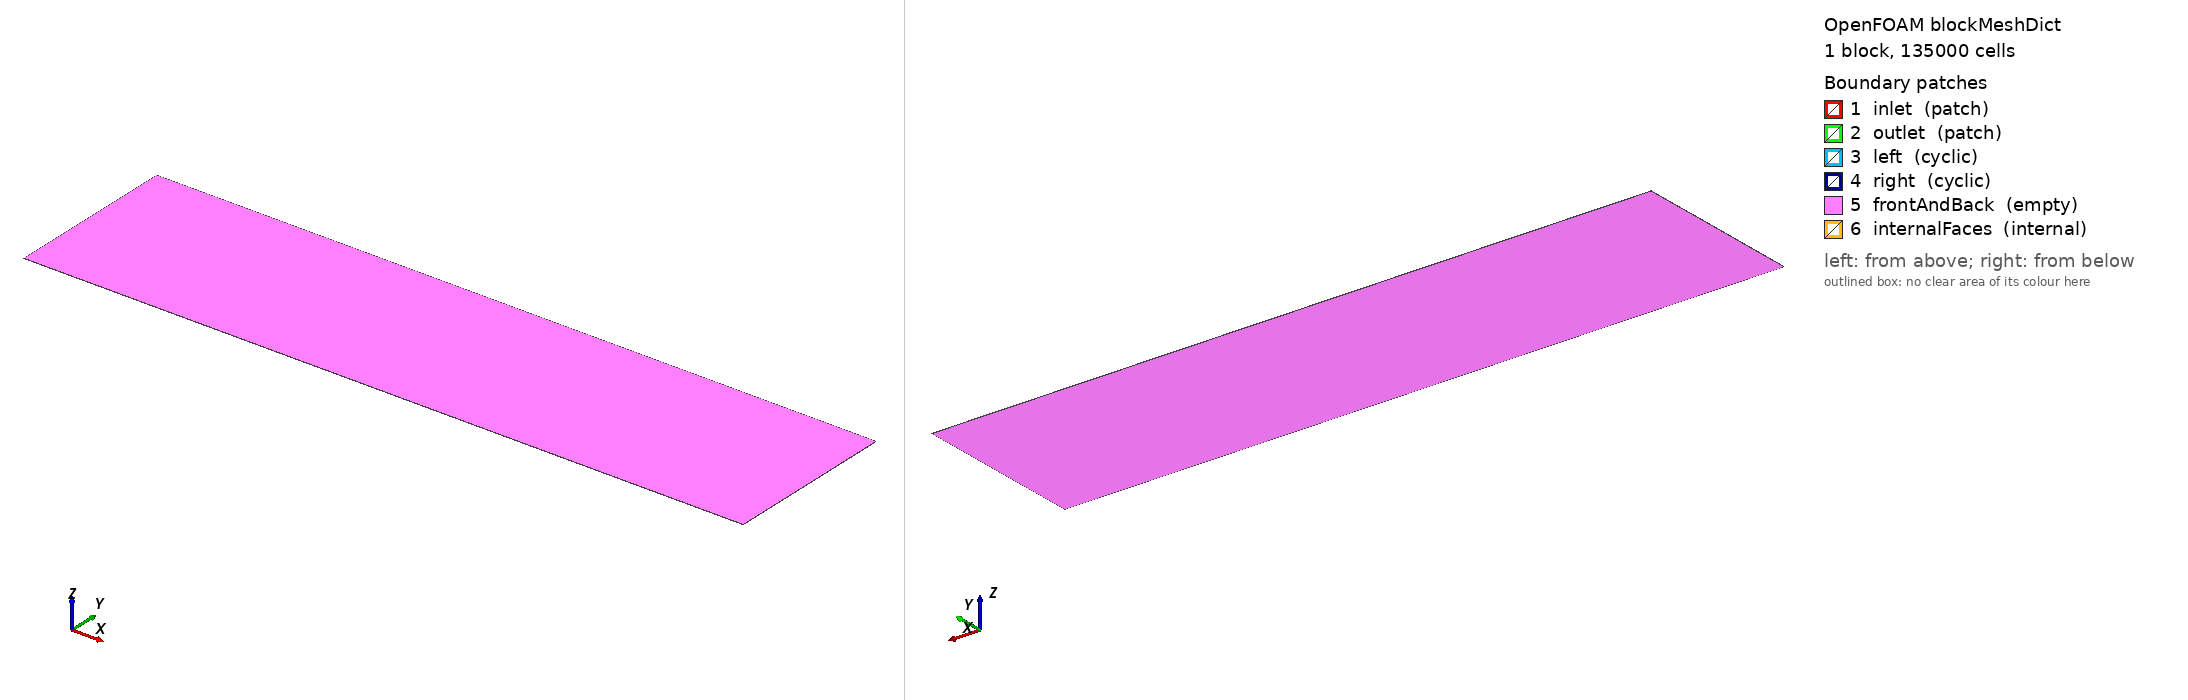

OpenFOAM case: the mesh blockMesh builds from blockMeshDict, 1 block(s), 135000 cells. Boundary patches (legend numbers): 1 inlet (patch), 2 outlet (patch), 3 left (cyclic), 4 right (cyclic), 5 frontAndBack (empty), 6 internalFaces (internal). Left view from above one corner, right view from below the opposite corner. Boundary conditions: 4 field file(s) under 0/ or 0.orig/; 6 of 6 drawn patches have an entry in a shipped field file.

=== system/blockMeshDict ===
/*--------------------------------*- C++ -*----------------------------------*\
  =========                 |
  \\      /  F ield         | CDMGpuFoam tutorial (OpenFOAM-13)
   \\    /   O peration     | RDE2D_T6: unrolled rotating detonation engine
    \\  /    A nd           |
     \\/     M anipulation  |
\*---------------------------------------------------------------------------*/
FoamFile
{
    format      ascii;
    class       dictionary;
    location    "system";
    object      blockMeshDict;
}
// * * * * * * * * * * * * * * * * * * * * * * * * * * * * * * * * * * * * * //

// The annulus is unrolled: x runs around the circumference and is cyclic,
// y is the axial direction (injector at y = 0, exhaust at y = H).
//
//   L = 0.30 m circumference  = 20 calibrated cell widths (lambda = 1.5 cm)
//   H = 0.072 m chamber height =  4.8 lambda
//
// See docs/10-rde.md on whether that height is enough for this mixture.

convertToMeters 1;

L       0.30;
H       0.072;
thick   1e-4;

nx      750;        // 0.4 mm base cell; maxRefinement 3 -> 0.05 mm finest
ny      180;        // 0.4 mm base cell; maxRefinement 3 -> 0.05 mm finest

vertices
(
    (0      0      0     )
    ($L     0      0     )
    ($L     $H     0     )
    (0      $H     0     )
    (0      0      $thick)
    ($L     0      $thick)
    ($L     $H     $thick)
    (0      $H     $thick)
);

blocks
(
    hex (0 1 2 3 4 5 6 7) (750 180 1) simpleGrading (1 1 1)
);

edges ();

boundary
(
    inlet                       // the injector face
    {
        type            patch;
        faces           ((0 1 5 4));
    }

    outlet                      // the exhaust
    {
        type            patch;
        faces           ((3 7 6 2));
    }

    left
    {
        type            cyclic;
        neighbourPatch  right;
        faces           ((0 4 7 3));
    }

    right
    {
        type            cyclic;
        neighbourPatch  left;
        faces           ((1 2 6 5));
    }

    frontAndBack
    {
        type            empty;
        faces           ((0 3 2 1) (4 5 6 7));
    }

    // Required by fvMeshDistribute for run-time redistribution
    internalFaces
    {
        type            internal;
        faces           ();
    }
);

mergePatchPairs ();

// ************************************************************************* //


=== system/controlDict ===
/*--------------------------------*- C++ -*----------------------------------*\
  =========                 |
  \\      /  F ield         | OpenFOAM: The Open Source CFD Toolbox
   \\    /   O peration     | Website:  https://openfoam.org
    \\  /    A nd           | Version:  13
     \\/     M anipulation  |
\*---------------------------------------------------------------------------*/
FoamFile
{
    format          ascii;
    class           dictionary;
    location        "system";
    object          controlDict;
}
// * * * * * * * * * * * * * * * * * * * * * * * * * * * * * * * * * * * * * //

solver          CDMGpuFoam;

startFrom       latestTime;

startTime       0;

stopAt          endTime;

endTime         0.00045;

deltaT          1e-10;

adjustTimeStep  yes;

maxCo           0.4;

maxDeltaT       1e-07;

writeControl    adjustableRunTime;

writeInterval   2.5e-05;

purgeWrite      0;

writeFormat     binary;

writePrecision  10;

writeCompression off;

timeFormat      general;

timePrecision   8;

runTimeModifiable true;

functions
{

    probes
    {
        type            probes;
        libs            ( "libsampling.so" );
        writeControl    timeStep;
        writeInterval   1;
        fields          ( p T Y );
        probeLocations  ( ( 0.05 0.005 5e-05 ) ( 0.15 0.005 5e-05 ) ( 0.25 0.005 5e-05 ) );
    }
}


// ************************************************************************* //


=== 0.orig/T ===
/*--------------------------------*- C++ -*----------------------------------*\
  =========                 |
  \\      /  F ield         | CDMGpuFoam tutorial (OpenFOAM-13)
   \\    /   O peration     | RDE2D_T6: unrolled rotating detonation engine
    \\  /    A nd           |
     \\/     M anipulation  |
\*---------------------------------------------------------------------------*/
FoamFile
{
    format      ascii;
    class       volScalarField;
    location    "0";
    object      T;
}
// * * * * * * * * * * * * * * * * * * * * * * * * * * * * * * * * * * * * * //

dimensions      [0 0 0 1 0 0 0];

internalField   uniform 298;

boundaryField
{
    inlet
    {
        type            rdeInletTemperature;
#include "$FOAM_CASE/constant/rdeInjector"
        value           uniform 298;
    }

    outlet
    {
        // Supersonic or near-sonic exhaust, so extrapolation is adequate.
        // If the exhaust goes subsonic and reflections contaminate the
        // chamber, swap in waveTransmissive (see docs/10-rde.md).
        type            zeroGradient;
    }

    left
    {
        type            cyclic;
    }

    right
    {
        type            cyclic;
    }

    frontAndBack
    {
        type            empty;
    }

    internalFaces
    {
        type            internal;
    }
}

// ************************************************************************* //


=== 0.orig/U ===
/*--------------------------------*- C++ -*----------------------------------*\
  =========                 |
  \\      /  F ield         | CDMGpuFoam tutorial (OpenFOAM-13)
   \\    /   O peration     | RDE2D_T6: unrolled rotating detonation engine
    \\  /    A nd           |
     \\/     M anipulation  |
\*---------------------------------------------------------------------------*/
FoamFile
{
    format      ascii;
    class       volVectorField;
    location    "0";
    object      U;
}
// * * * * * * * * * * * * * * * * * * * * * * * * * * * * * * * * * * * * * //

dimensions      [0 1 -1 0 0 0 0];

internalField   uniform (0 0 0);

boundaryField
{
    inlet
    {
        type            rdeInletVelocity;
#include "$FOAM_CASE/constant/rdeInjector"
        direction       (0 1 0);
        value           uniform (0 0 0);
    }

    outlet
    {
        // Supersonic or near-sonic exhaust, so extrapolation is adequate.
        // If the exhaust goes subsonic and reflections contaminate the
        // chamber, swap in waveTransmissive (see docs/10-rde.md).
        type            zeroGradient;
    }

    left
    {
        type            cyclic;
    }

    right
    {
        type            cyclic;
    }

    frontAndBack
    {
        type            empty;
    }

    internalFaces
    {
        type            internal;
    }
}

// ************************************************************************* //


=== 0.orig/Y ===
/*--------------------------------*- C++ -*----------------------------------*\
  =========                 |
  \\      /  F ield         | CDMGpuFoam tutorial (OpenFOAM-13)
   \\    /   O peration     | RDE2D_T6: unrolled rotating detonation engine
    \\  /    A nd           |
     \\/     M anipulation  |
\*---------------------------------------------------------------------------*/
FoamFile
{
    format      ascii;
    class       volScalarField;
    location    "0";
    object      Y;
}
// * * * * * * * * * * * * * * * * * * * * * * * * * * * * * * * * * * * * * //

dimensions      [0 0 0 0 0 0 0];

internalField   uniform 0;

boundaryField
{
    inlet
    {
        type            rdeInletY;
#include "$FOAM_CASE/constant/rdeInjector"
        Yinj            1;
        value           uniform 0;
    }

    outlet
    {
        // Supersonic or near-sonic exhaust, so extrapolation is adequate.
        // If the exhaust goes subsonic and reflections contaminate the
        // chamber, swap in waveTransmissive (see docs/10-rde.md).
        type            zeroGradient;
    }

    left
    {
        type            cyclic;
    }

    right
    {
        type            cyclic;
    }

    frontAndBack
    {
        type            empty;
    }

    internalFaces
    {
        type            internal;
    }
}

// ************************************************************************* //


=== 0.orig/p ===
/*--------------------------------*- C++ -*----------------------------------*\
  =========                 |
  \\      /  F ield         | CDMGpuFoam tutorial (OpenFOAM-13)
   \\    /   O peration     | RDE2D_T6: unrolled rotating detonation engine
    \\  /    A nd           |
     \\/     M anipulation  |
\*---------------------------------------------------------------------------*/
FoamFile
{
    format      ascii;
    class       volScalarField;
    location    "0";
    object      p;
}
// * * * * * * * * * * * * * * * * * * * * * * * * * * * * * * * * * * * * * //

dimensions      [1 -1 -2 0 0 0 0];

internalField   uniform 101325;

boundaryField
{
    inlet
    {
        type            rdeInletPressure;
#include "$FOAM_CASE/constant/rdeInjector"
        value           uniform 101325;
    }

    outlet
    {
        // Supersonic or near-sonic exhaust, so extrapolation is adequate.
        // If the exhaust goes subsonic and reflections contaminate the
        // chamber, swap in waveTransmissive (see docs/10-rde.md).
        type            zeroGradient;
    }

    left
    {
        type            cyclic;
    }

    right
    {
        type            cyclic;
    }

    frontAndBack
    {
        type            empty;
    }

    internalFaces
    {
        type            internal;
    }
}

// ************************************************************************* //
